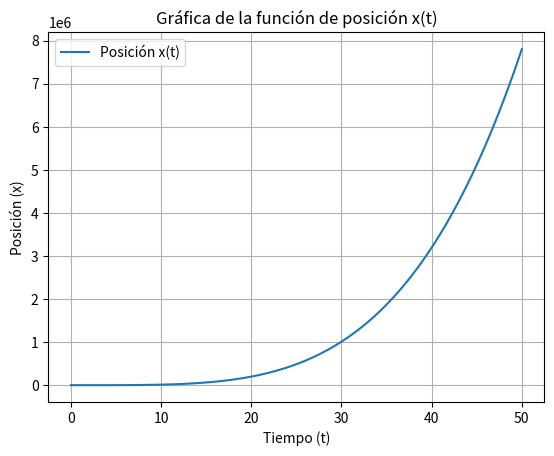

Write Python code to recreate this figure.
# -*- coding: utf-8 -*-
"""
Created on Fri Apr  4 14:34:30 2025

[redacted]
"""

import numpy as np
import matplotlib.pyplot as plt
from scipy.integrate import quad

# Definimos la función de velocidad
v_scalar = lambda t: 5*t**3 - 4*t + 7
v_array = lambda t: 5*t**3 - 4*t + 7

# Intervalo de integración
a, b = 0, 50
exact_value, _ = quad(v_scalar, a, b)

# Implementación de la Regla del Trapecio
def trapezoid_rule(f, _a, _b, n):
    x = np.linspace(_a, _b, n + 1)
    y = f(x)
    h = (_b - _a) / n
    return (h / 2) * (y[0] + 2 * np.sum(y[1:-1]) + y[-1])

# Implementación de la Regla de Simpson
def simpson_rule(f, _a, _b, n):
    if n % 2 == 1:
        raise ValueError("n debe ser par para la regla de Simpson")
    x = np.linspace(_a, _b, n + 1)
    y = f(x)
    h = (_b - _a) / n
    return (h / 3) * (y[0] + 4 * np.sum(y[1:-1:2]) + 2 * np.sum(y[2:-2:2]) + y[-1])

# Rango de valores para n
ns = np.arange(2, 100, 2)
trap_errors = [abs(trapezoid_rule(v_array, a, b, n) - exact_value) for n in ns]
simp_errors = [abs(simpson_rule(v_array, a, b, n) - exact_value) for n in ns]

# Gráfica de comparación de errores
#plt.plot(ns, trap_errors, label="Error Regla del Trapecio")
#plt.plot(ns, simp_errors, label="Error Regla de Simpson")
#plt.yscale("log")
#plt.xlabel("Número de subintervalos (n)")
#plt.ylabel("Error absoluto")
#plt.title("Comparación de errores numéricos para la función de velocidad")
#plt.legend()
#plt.grid(True)
#plt.show()

# Cálculo de x(t) integrando v(t)
def position_function(f, _a, _b):
    x_vals = np.linspace(_a, _b, 100)
    x_t = [quad(f, _a, t)[0] for t in x_vals]
    return x_vals, x_t

# Obtener x(t)
x_vals, x_t = position_function(v_scalar, a, b)

# Graficar x(t)
plt.plot(x_vals, x_t, label="Posición x(t)")
plt.xlabel("Tiempo (t)")
plt.ylabel("Posición (x)")
plt.title("Gráfica de la función de posición x(t)")
plt.legend()
plt.grid(True)
plt.show()
